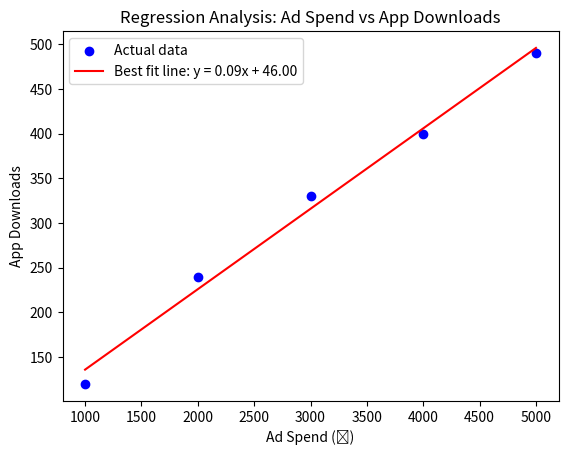

Generate this figure with matplotlib:
import numpy as np
import matplotlib.pyplot as plt

# Data
x = np.array([1000, 2000, 3000, 4000, 5000])
y = np.array([120, 240, 330, 400, 490])

# Fit a linear regression line
m, c = np.polyfit(x, y, 1)
y_pred = m * x + c

# Plot
plt.scatter(x, y, color='blue', label='Actual data')
plt.plot(x, y_pred, color='red', label=f'Best fit line: y = {m:.2f}x + {c:.2f}')
plt.xlabel('Ad Spend (₹)')
plt.ylabel('App Downloads')
plt.legend()
plt.title('Regression Analysis: Ad Spend vs App Downloads')
plt.show()
